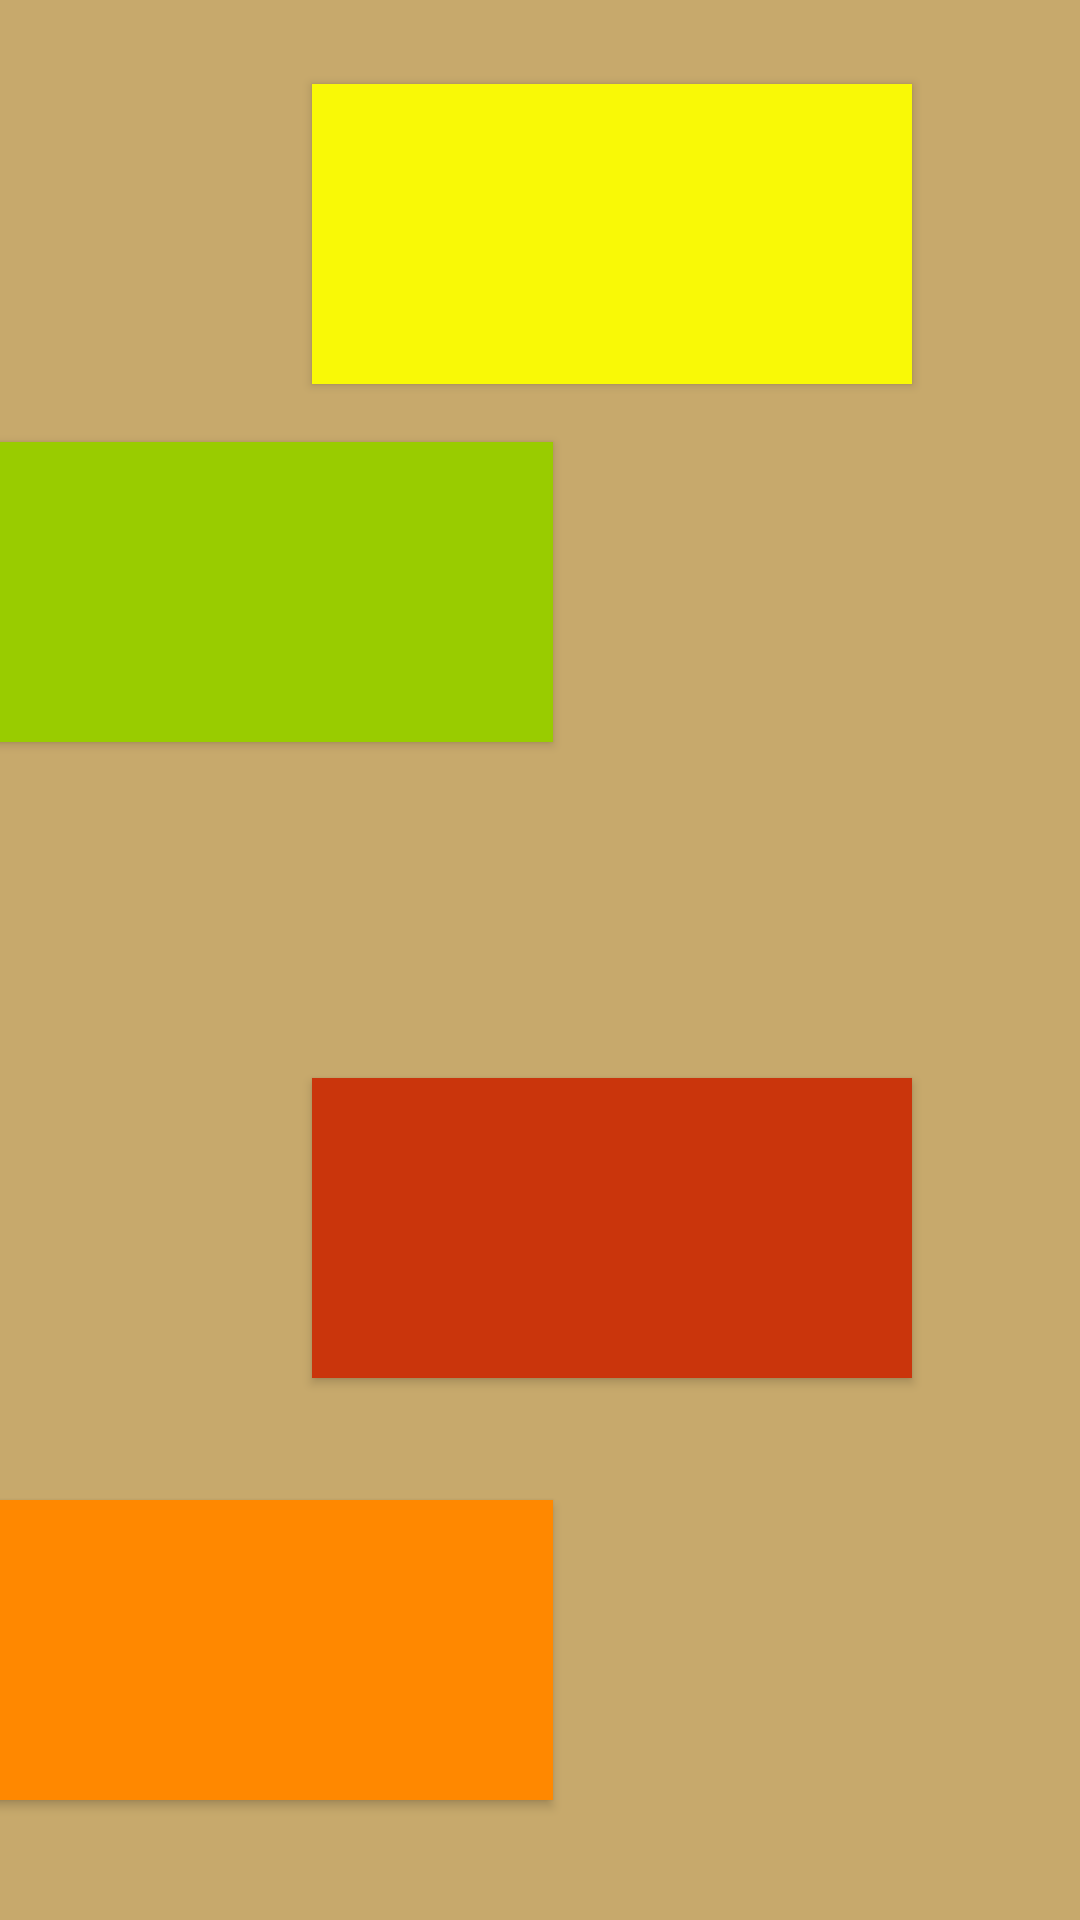

Layout XML and referenced resources for this Android screen:
<!-- AndroidManifest.xml: application theme Theme.AppCompat -->
<!-- res/layout/game13_prototype.xml -->
<?xml version="1.0" encoding="utf-8"?>
<android.support.constraint.ConstraintLayout xmlns:android="http://schemas.android.com/apk/res/android"
    xmlns:app="http://schemas.android.com/apk/res-auto"
    xmlns:tools="http://schemas.android.com/tools"
    android:id="@+id/layoutID"
    android:layout_width="match_parent"
    android:layout_height="match_parent"
    android:background="#c7a96c"
    tools:context="com.icsd.game.thesis.game13.Game13">

    <Button
        android:id="@+id/la"
        android:layout_width="200dp"
        android:layout_height="100dp"
        android:layout_marginBottom="16dp"
        android:layout_marginEnd="56dp"
        android:layout_marginTop="8dp"
        android:background="#ca350c"
        android:onClick="playla"
        app:layout_constraintBottom_toBottomOf="parent"

        app:layout_constraintEnd_toEndOf="parent"
        app:layout_constraintTop_toBottomOf="@+id/re"
        app:layout_constraintVertical_bias="0.576" />

    <Button
        android:id="@+id/dof"
        android:layout_width="200dp"
        android:layout_height="100dp"
        android:layout_marginBottom="8dp"
        android:layout_marginEnd="8dp"
        android:layout_marginStart="8dp"
        android:layout_marginTop="8dp"
        android:background="@android:color/holo_green_light"
        android:onClick="playDo"
        app:layout_constraintBottom_toTopOf="@+id/mi"
        app:layout_constraintEnd_toStartOf="@+id/re"
        app:layout_constraintHorizontal_bias="0.216"
        app:layout_constraintStart_toStartOf="parent"

        app:layout_constraintTop_toTopOf="parent"


        app:layout_constraintVertical_bias="0.363" />

    <Button
        android:id="@+id/mi"
        android:layout_width="200dp"
        android:layout_height="100dp"
        android:layout_marginBottom="40dp"
        android:layout_marginEnd="8dp"
        android:layout_marginStart="8dp"
        android:background="@android:color/holo_orange_dark"
        android:onClick="playMi"
        app:layout_constraintBottom_toBottomOf="parent"
        app:layout_constraintEnd_toStartOf="@+id/la"
        app:layout_constraintHorizontal_bias="0.216"
        app:layout_constraintStart_toStartOf="parent" />

    <Button
        android:id="@+id/re"
        android:layout_width="200dp"
        android:layout_height="100dp"
        android:layout_marginEnd="56dp"
        android:layout_marginTop="28dp"
        android:background="#f9f906"
        android:onClick="palyRe"
        app:layout_constraintEnd_toEndOf="parent"
        app:layout_constraintTop_toTopOf="parent" />

    <android.support.constraint.Guideline
        android:id="@+id/guideline"
        android:layout_width="wrap_content"
        android:layout_height="wrap_content"
        android:orientation="vertical"
        app:layout_constraintGuide_begin="20dp" />

</android.support.constraint.ConstraintLayout>
<!-- resources referenced by this layout -->
<resources>

</resources>
